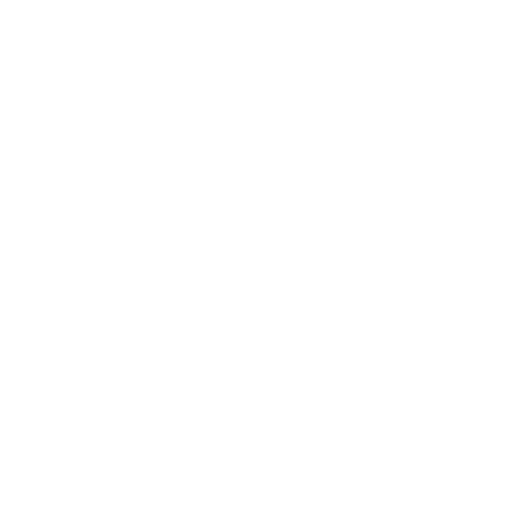
t = 0.00 s
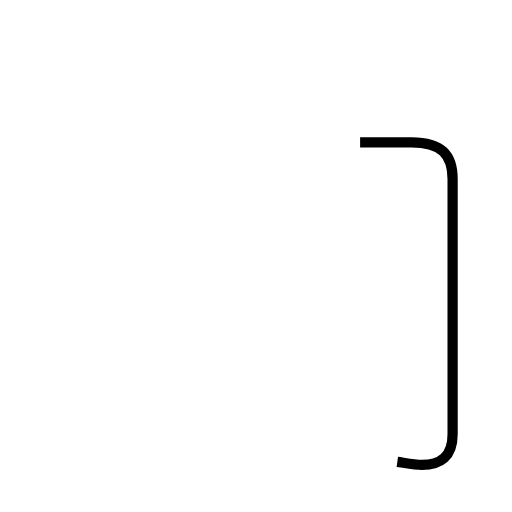
t = 1.30 s
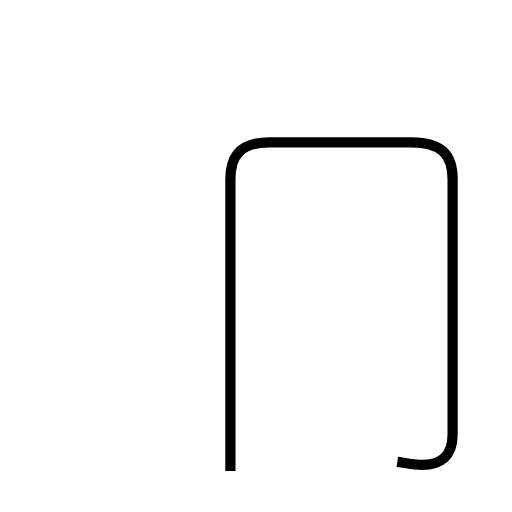
t = 2.61 s
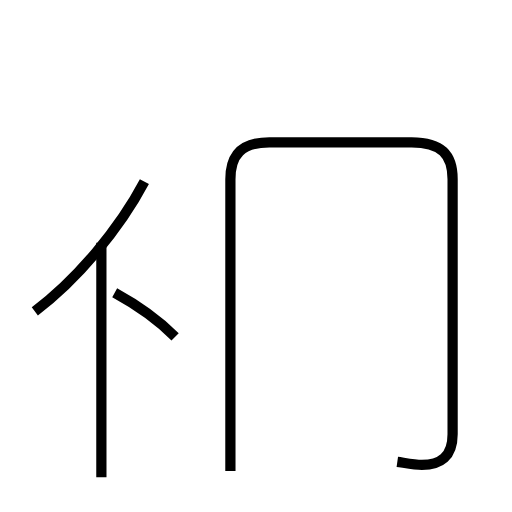
t = 4.01 s
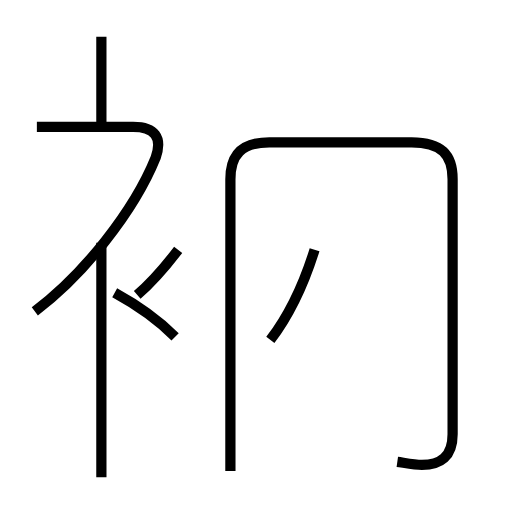
t = 5.25 s
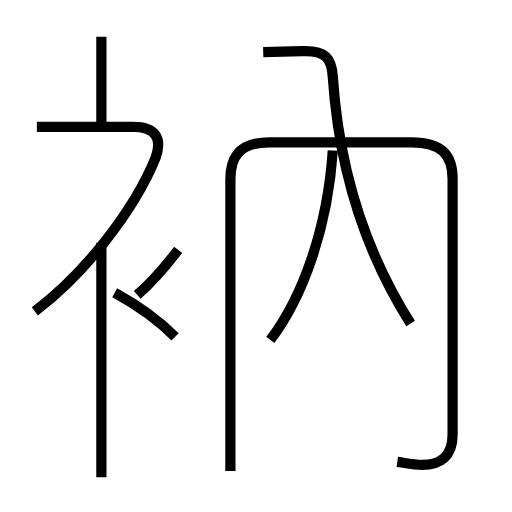
t = 6.57 s

The animated SVG that drew these frames (rendered in a browser with its animation timeline set to each time). Animation: 8 SMIL elements (animate=8); one cycle of 6.57 s.

<?xml version='1.0' encoding='utf-8'?>
<svg viewBox="0.0 -6.0 50.0 50.0" version="1.1" xmlns="http://www.w3.org/2000/svg"><rect x="-1000" y="-1000" width="2000" height="2000" stroke="white" fill="white" /><g style="fill:none;stroke:#000000;stroke-width:1"><path d="M 38.8 1.1 C 39.5 1.2 40.5 1.4 41.2 1.4 C 43.0 1.4 44.2 0.6 44.2 -1.6 L 44.2 -26.5 C 44.2 -28.9 43.1 -30.1 40.2 -30.1 L 26.3 -30.1 C 23.6 -30.1 22.5 -28.9 22.5 -26.5 L 22.5 2.0 " transform="translate(0.0 38.0)" stroke-dasharray="86.86483264683594" stroke-dashoffset="86.86483264683594"><animate attributeName="stroke-dashoffset" from="86.86483264683594" to="0" dur="2.605944979405078s" begin="0s; anim_end.end" fill="freeze" id="anim0" /></path><path d="M 9.9 2.6 L 9.9 -20.3 " transform="translate(0.0 38.0)" stroke-dasharray="22.900000000000002" stroke-dashoffset="22.900000000000002"><animate attributeName="stroke-dashoffset" from="22.900000000000002" to="0" dur="0.687s" begin="anim0.end" fill="freeze" id="anim1" /></path><path d="M 17.1 -11.1 C 15.6 -12.6 13.4 -14.2 11.2 -15.4 " transform="translate(0.0 38.0)" stroke-dasharray="7.323280681252196" stroke-dashoffset="7.323280681252196"><animate attributeName="stroke-dashoffset" from="7.323280681252196" to="0" dur="0.21969842043756585s" begin="anim1.end" fill="freeze" id="anim2" /></path><path d="M 3.4 -13.6 C 8.2 -17.2 13.1 -23.4 15.2 -28.6 C 15.9 -30.6 15.1 -31.6 13.0 -31.6 L 3.6 -31.6 " transform="translate(0.0 38.0)" stroke-dasharray="33.384173450933865" stroke-dashoffset="33.384173450933865"><animate attributeName="stroke-dashoffset" from="33.384173450933865" to="0" dur="1.001525203528016s" begin="anim2.end" fill="freeze" id="anim3" /></path><path d="M 13.4 -15.2 C 14.8 -16.4 16.1 -17.9 17.4 -19.6 " transform="translate(0.0 38.0)" stroke-dasharray="5.957225066570457" stroke-dashoffset="5.957225066570457"><animate attributeName="stroke-dashoffset" from="5.957225066570457" to="0" dur="0.1787167519971137s" begin="anim3.end" fill="freeze" id="anim4" /></path><path d="M 9.9 -31.6 L 9.9 -40.4 " transform="translate(0.0 38.0)" stroke-dasharray="8.799999999999997" stroke-dashoffset="8.799999999999997"><animate attributeName="stroke-dashoffset" from="8.799999999999997" to="0" dur="0.2639999999999999s" begin="anim4.end" fill="freeze" id="anim5" /></path><path d="M 26.4 -10.8 C 29.6 -15.0 32.0 -21.8 32.5 -29.3 " transform="translate(0.0 38.0)" stroke-dasharray="19.735131709449924" stroke-dashoffset="19.735131709449924"><animate attributeName="stroke-dashoffset" from="19.735131709449924" to="0" dur="0.5920539512834977s" begin="anim5.end" fill="freeze" id="anim6" /></path><path d="M 40.1 -12.4 C 35.6 -19.5 33.1 -27.5 32.5 -36.5 C 32.4 -38.3 31.8 -39.1 29.5 -39.0 L 25.7 -38.9" transform="translate(0.0 38.0)" stroke-dasharray="33.91689403179462" stroke-dashoffset="33.91689403179462"><animate attributeName="stroke-dashoffset" from="33.91689403179462" to="0" dur="1.0175068209538385s" begin="anim6.end" fill="freeze" id="anim_end" /></path></g></svg>
